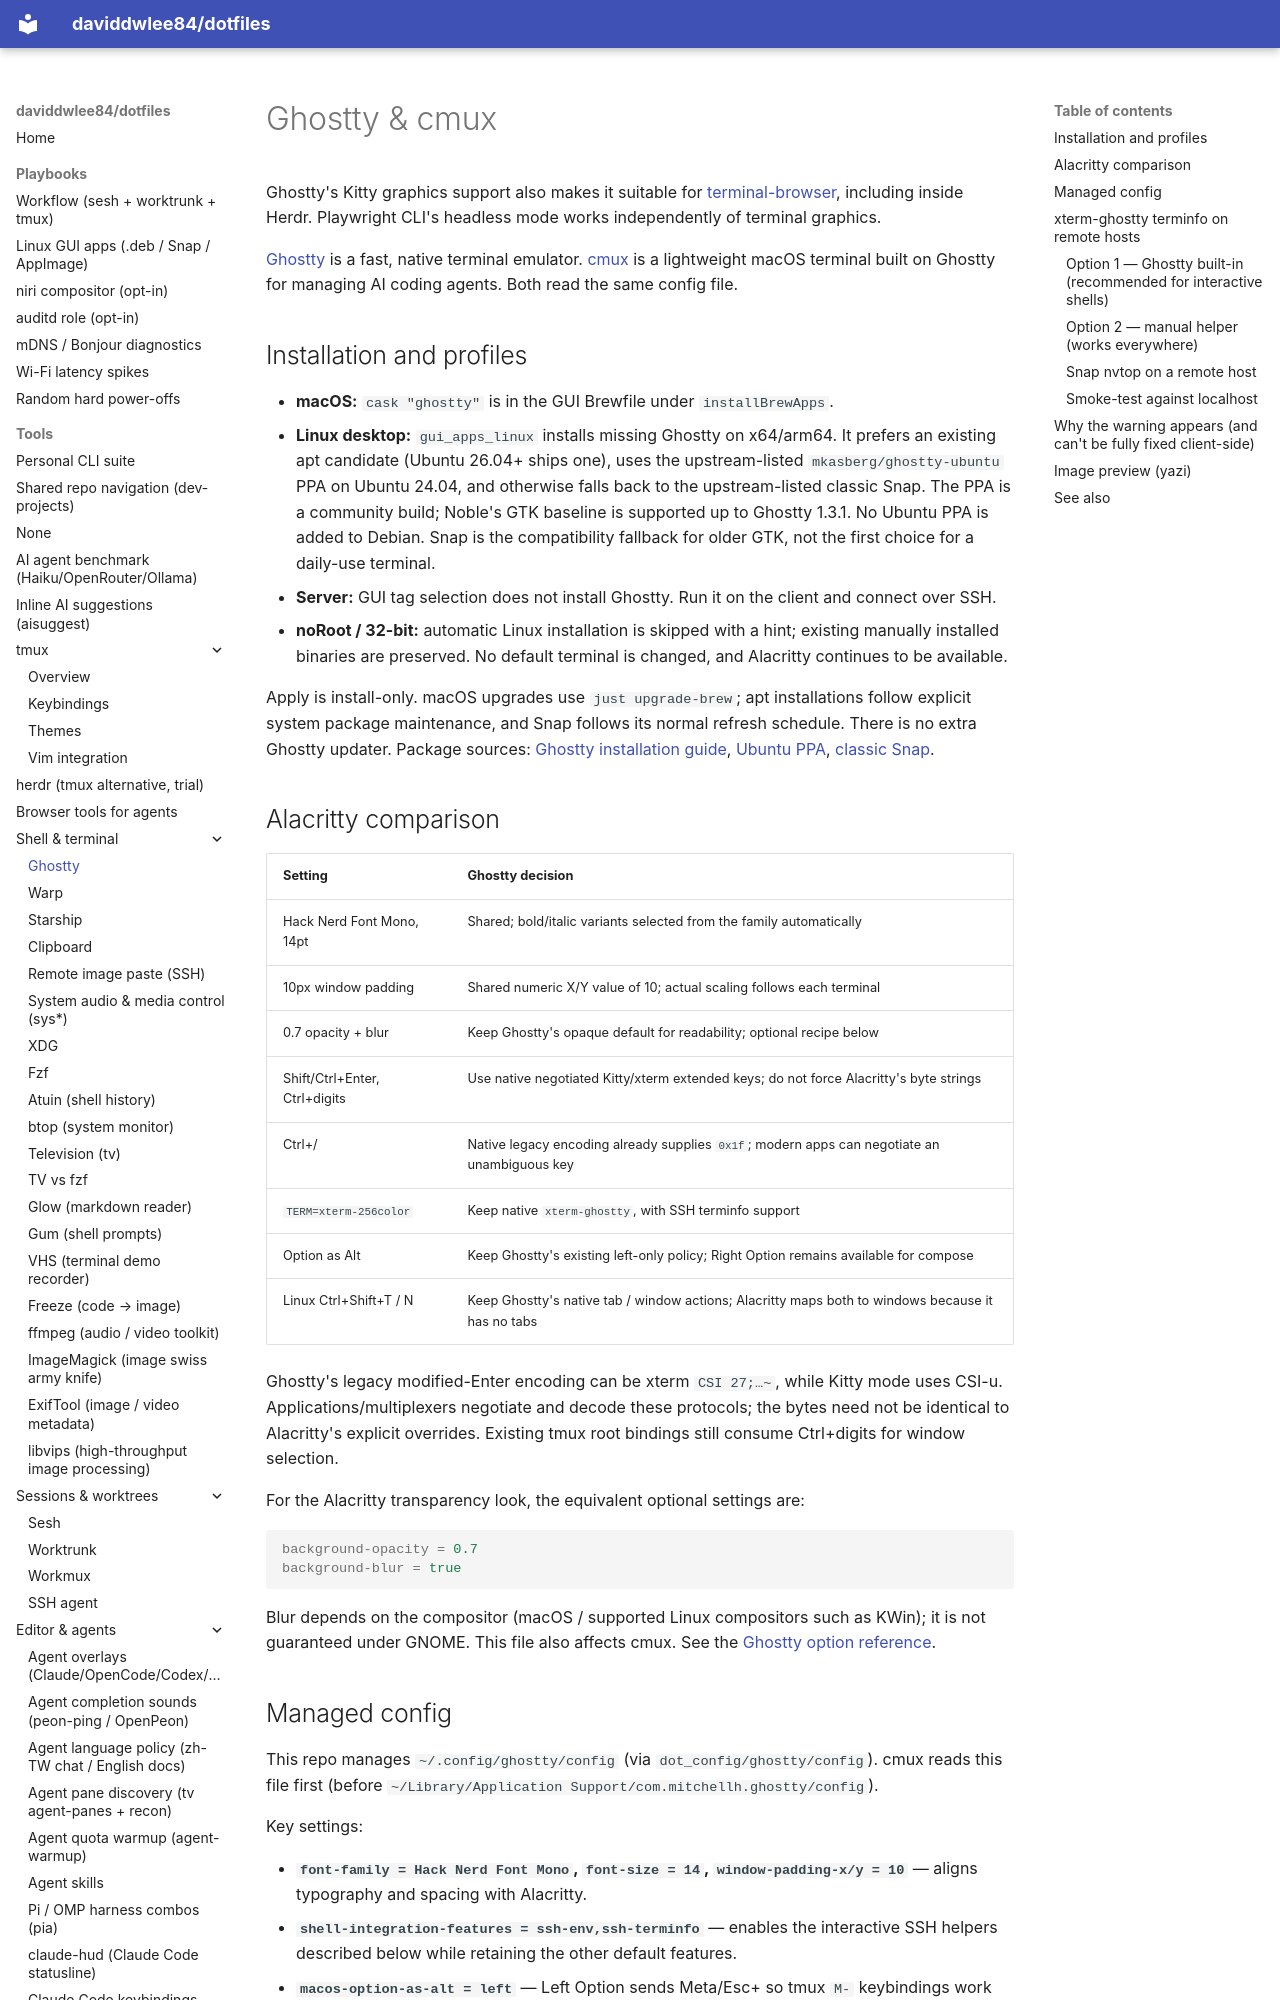

repository: daviddwlee84/dotfiles · page: tools/ghostty/index.html · generator: mkdocs

# Ghostty & cmux

Ghostty's Kitty graphics support also makes it suitable for
[terminal-browser](browser-tools.md), including inside Herdr. Playwright CLI's
headless mode works independently of terminal graphics.

[Ghostty](https://ghostty.org/) is a fast, native terminal emulator. [cmux](https://cmux.dev/) is a lightweight macOS terminal built on Ghostty for managing AI coding agents. Both read the same config file.

## Installation and profiles

- **macOS:** `cask "ghostty"` is in the GUI Brewfile under `installBrewApps`.
- **Linux desktop:** `gui_apps_linux` installs missing Ghostty on x64/arm64.
  It prefers an existing apt candidate (Ubuntu 26.04+ ships one), uses the
  upstream-listed `mkasberg/ghostty-ubuntu` PPA on Ubuntu 24.04, and otherwise
  falls back to the upstream-listed classic Snap. The PPA is a community build;
  Noble's GTK baseline is supported up to Ghostty 1.3.1. No Ubuntu PPA is added
  to Debian. Snap is the compatibility fallback for older GTK, not the first
  choice for a daily-use terminal.
- **Server:** GUI tag selection does not install Ghostty. Run it on the client
  and connect over SSH.
- **noRoot / 32-bit:** automatic Linux installation is skipped with a hint;
  existing manually installed binaries are preserved. No default terminal is
  changed, and Alacritty continues to be available.

Apply is install-only. macOS upgrades use `just upgrade-brew`; apt installations
follow explicit system package maintenance, and Snap follows its normal refresh
schedule. There is no extra Ghostty updater. Package sources:
[Ghostty installation guide](https://ghostty.org/docs/install/binary),
[Ubuntu PPA](https://github.com/mkasberg/ghostty-ubuntu),
[classic Snap](https://snapcraft.io/ghostty).
